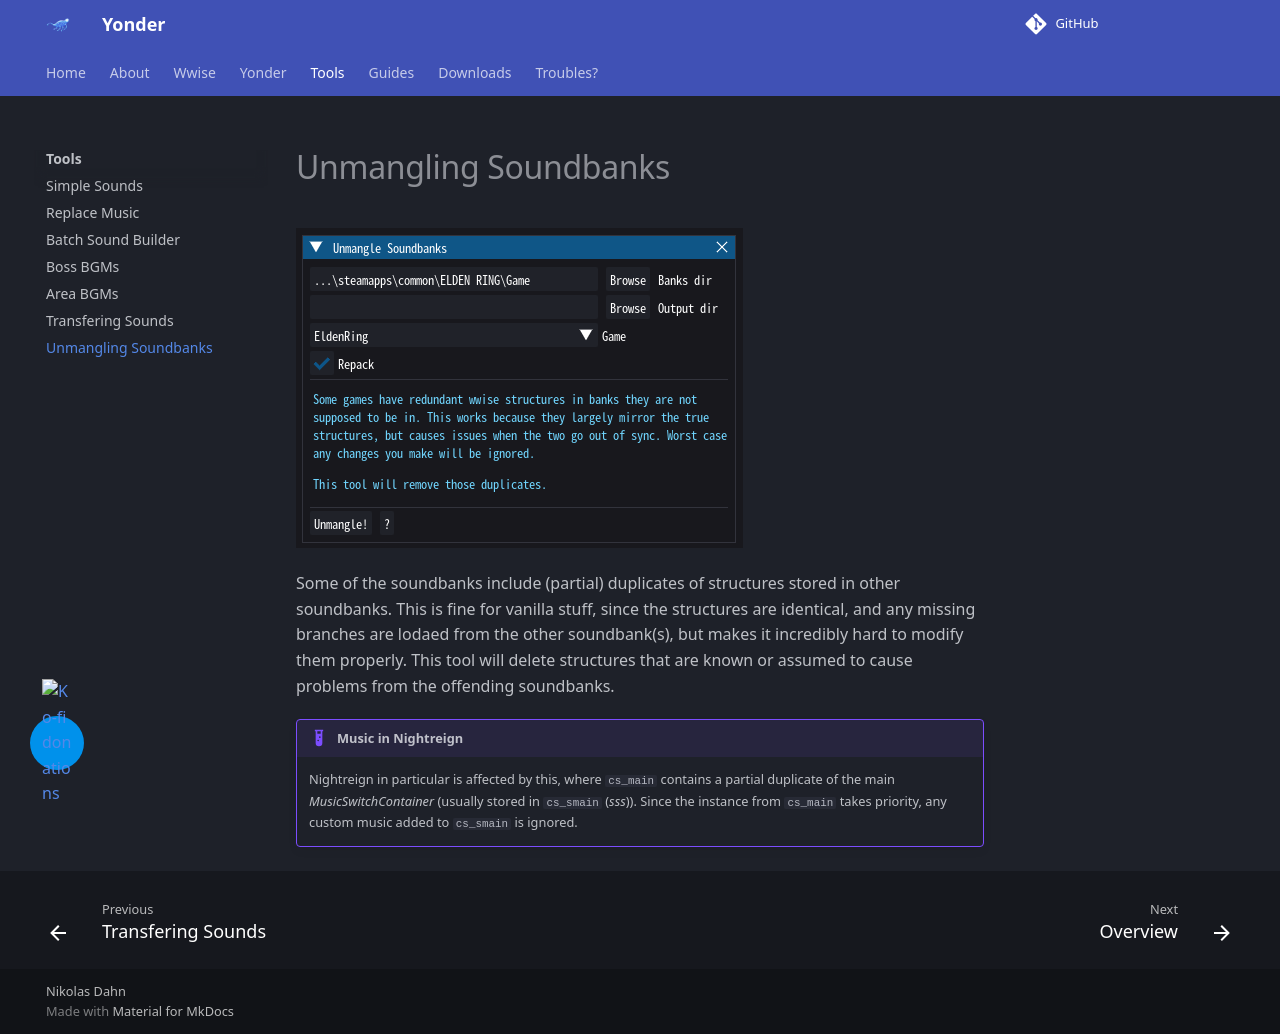

repository: ndahn/yonder · page: tools/unmangle/index.html · generator: mkdocs

# Unmangling Soundbanks

![](../assets/images/tool_unmangle.png)

Some of the soundbanks include (partial) duplicates of structures stored in other soundbanks. This is fine for vanilla stuff, since the structures are identical, and any missing branches are lodaed from the other soundbank(s), but makes it incredibly hard to modify them properly. This tool will delete structures that are known or assumed to cause problems from the offending soundbanks.

!!! example "Music in Nightreign"

    Nightreign in particular is affected by this, where `cs_main` contains a partial duplicate of the main *MusicSwitchContainer* (usually stored in `cs_smain` (*sss*)). Since the instance from `cs_main` takes priority, any custom music added to `cs_smain` is ignored.
